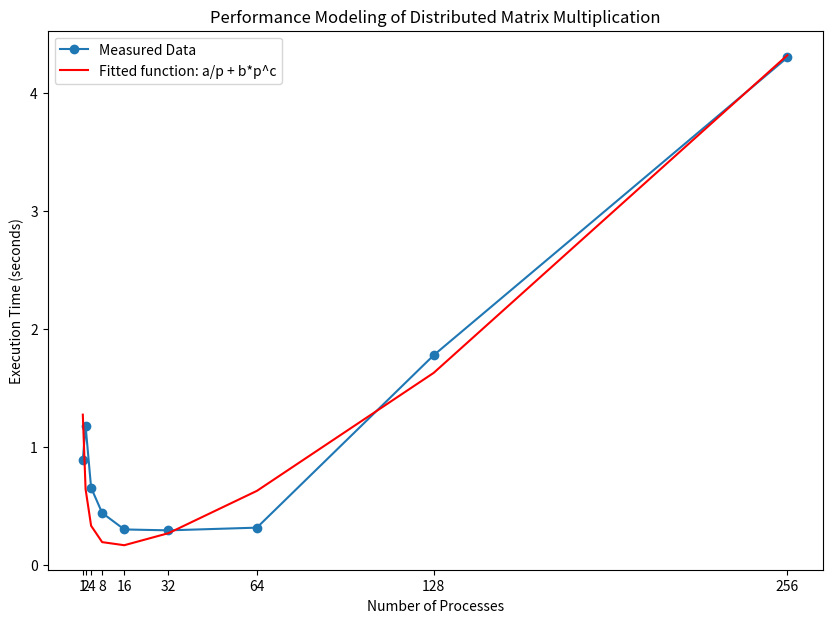

Write Python code to recreate this figure.
import numpy as np
import matplotlib.pyplot as plt
from scipy.optimize import curve_fit

sizes = np.array([1, 2, 4, 8, 16, 32, 64, 128, 256]) 


times = np.array([[0.855233, 0.857655, 0.903995, 0.858751, 0.939731, 0.929982, 0.886140, 0.895321, 0.855924, 0.881856],
                  [1.176524, 1.149516, 1.174430, 1.225668, 1.171996, 1.127724, 1.223919, 1.173755, 1.171542, 1.172521],
                  [0.689314, 0.646258, 0.698834, 0.569037, 0.723095, 0.540439, 0.694611, 0.668536, 0.622521, 0.668473],
                  [0.404791, 0.425242, 0.489234, 0.394461, 0.420023, 0.464104, 0.423230, 0.426055, 0.455935, 0.480139],
                  [0.291018, 0.282722, 0.302218, 0.298662, 0.257225, 0.366549, 0.263186, 0.261281, 0.370914, 0.288185],
                  [0.331694, 0.292552, 0.230698, 0.243015, 0.310713, 0.322971, 0.276226, 0.252928, 0.309957, 0.333583],
                  [0.315389, 0.358768, 0.332182, 0.259272, 0.328407, 0.338051, 0.317154, 0.300339, 0.304252, 0.280079],
                  [1.754447, 1.754077, 1.792931, 1.786865, 1.770696, 1.811642, 1.772769, 1.742173, 1.785157, 1.790668],
                  [4.356557, 4.251764, 4.266816, 4.275980, 4.293016, 4.338333, 4.280883, 4.351467, 4.295181, 4.305166]])

means = np.mean(times, axis=1)

def performance_model(p, a, b, c):
        return a/p + b*p**c

params, params_covariance = curve_fit(performance_model, sizes, means)

plt.figure(figsize=(10, 7))
plt.plot(sizes, means, marker='o', linestyle='-', label='Measured Data')
plt.plot(sizes, performance_model(sizes, *params), color='red', label='Fitted function: a/p + b*p^c')
plt.xlabel('Number of Processes')
plt.ylabel('Execution Time (seconds)')
plt.title('Performance Modeling of Distributed Matrix Multiplication')
plt.xticks(sizes)
plt.legend()
plt.savefig('model.png')

print("Fitted parameters: a =", params[0], ", b =", params[1], ", c =", params[2])
